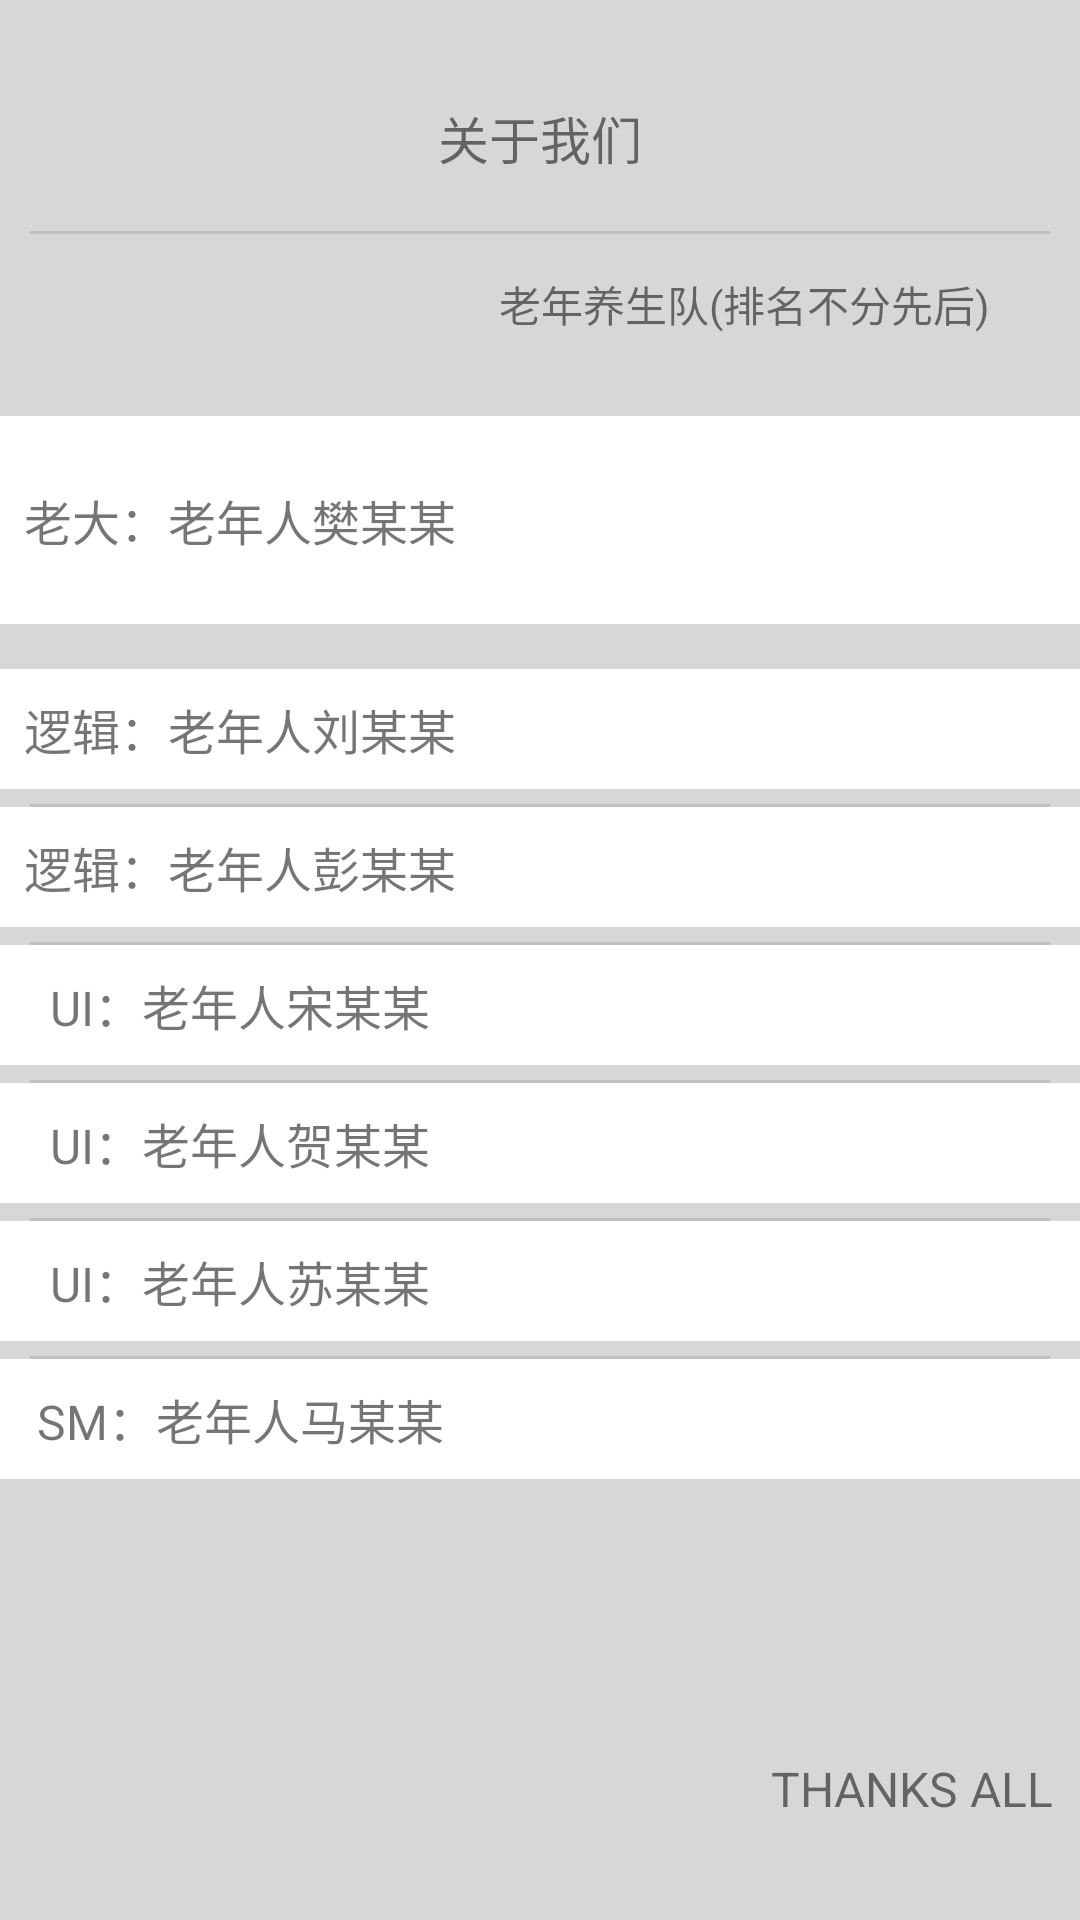

The Android layout XML behind this screen, and the referenced resources:
<!-- AndroidManifest.xml: application theme AppTheme -->
<!-- res/layout/activity_about_team.xml -->
<?xml version="1.0" encoding="utf-8"?>
<LinearLayout xmlns:android="http://schemas.android.com/apk/res/android"
    android:layout_width="match_parent"
    android:layout_height="match_parent"
    android:orientation="vertical"
    android:background="?attr/colorButtonNormal">

    <LinearLayout
        android:layout_width="match_parent"
        android:layout_height="0dp"
        android:orientation="vertical"
        android:layout_weight="2">

        <TextView
            android:id="@+id/textView2"
            android:layout_width="match_parent"
            android:layout_height="wrap_content"
            android:layout_weight="1"
            android:gravity="center"
            android:paddingTop="20dp"
            android:text="关于我们"
            android:textSize="17dp" />

        <View
            android:layout_width="fill_parent"
            android:layout_marginTop="5dp"
            android:layout_height="1dp"
            android:layout_marginLeft="10dp"
            android:layout_marginRight="10dp"
            android:background="#c0c0c0" />

        <TextView
            android:id="@+id/textView16"
            android:layout_width="match_parent"
            android:layout_height="wrap_content"
            android:layout_weight="1"
            android:gravity="right"
            android:paddingRight="30dp"
            android:paddingTop="13dp"
            android:text="老年养生队(排名不分先后)" />

    </LinearLayout>



    <LinearLayout
        android:layout_width="match_parent"
        android:layout_height="0dp"
        android:orientation="horizontal"
        android:layout_weight="1">

        <TextView
            android:id="@+id/textView5"
            android:layout_width="wrap_content"
            android:layout_height="match_parent"
            android:layout_weight="1"
            android:text="老大：老年人樊某某"
            android:paddingRight="200dp"
            android:background="#fff"
            android:gravity="center"
            android:textSize="16dp"/>
    </LinearLayout>

    <LinearLayout
        android:layout_width="match_parent"
        android:layout_height="0dp"
        android:orientation="vertical"
        android:layout_weight="5"
        android:layout_marginTop="15dp">

        <TextView
            android:id="@+id/textView7"
            android:layout_width="match_parent"
            android:layout_height="40dp"
            android:text="逻辑：老年人刘某某"
            android:paddingRight="200dp"
            android:background="#fff"
            android:gravity="center"
            android:textSize="16dp" />

        <View
            android:layout_width="fill_parent"
            android:layout_marginTop="5dp"
            android:layout_height="1dp"
            android:layout_marginLeft="10dp"
            android:layout_marginRight="10dp"
            android:background="#c0c0c0" />

        <TextView
            android:id="@+id/textView8"
            android:layout_width="match_parent"
            android:layout_height="40dp"
            android:text="逻辑：老年人彭某某"
            android:paddingRight="200dp"
            android:background="#fff"
            android:gravity="center"
            android:textSize="16dp"  />

        <View
            android:layout_width="fill_parent"
            android:layout_marginTop="5dp"
            android:layout_height="1dp"
            android:layout_marginLeft="10dp"
            android:layout_marginRight="10dp"
            android:background="#c0c0c0" />

        <TextView
            android:id="@+id/textView9"
            android:layout_width="match_parent"
            android:layout_height="40dp"
            android:text="UI：老年人宋某某"
            android:paddingRight="200dp"
            android:background="#fff"
            android:gravity="center"
            android:textSize="16dp"  />

        <View
            android:layout_width="fill_parent"
            android:layout_marginTop="5dp"
            android:layout_height="1dp"
            android:layout_marginLeft="10dp"
            android:layout_marginRight="10dp"
            android:background="#c0c0c0" />

        <TextView
            android:id="@+id/textView12"
            android:layout_width="match_parent"
            android:layout_height="40dp"
            android:text="UI：老年人贺某某"
            android:paddingRight="200dp"
            android:background="#fff"
            android:gravity="center"
            android:textSize="16dp"  />

        <View
            android:layout_width="fill_parent"
            android:layout_marginTop="5dp"
            android:layout_height="1dp"
            android:layout_marginLeft="10dp"
            android:layout_marginRight="10dp"
            android:background="#c0c0c0" />

        <TextView
            android:id="@+id/textView11"
            android:layout_width="match_parent"
            android:layout_height="40dp"
            android:text="UI：老年人苏某某"
            android:paddingRight="200dp"
            android:background="#fff"
            android:gravity="center"
            android:textSize="16dp" />

        <View
            android:layout_width="fill_parent"
            android:layout_marginTop="5dp"
            android:layout_height="1dp"
            android:layout_marginLeft="10dp"
            android:layout_marginRight="10dp"
            android:background="#c0c0c0" />

        <TextView
            android:id="@+id/textView10"
            android:layout_width="match_parent"
            android:layout_height="40dp"
            android:text="SM：老年人马某某"
            android:paddingRight="200dp"
            android:background="#fff"
            android:gravity="center"
            android:textSize="16dp"  />
    </LinearLayout>

    <LinearLayout
        android:layout_width="match_parent"
        android:layout_height="0dp"
        android:orientation="horizontal"
        android:layout_weight="1"
        android:paddingTop="15dp">

        <TextView
            android:id="@+id/textView15"
            android:layout_width="wrap_content"
            android:layout_height="wrap_content"
            android:layout_weight="1"
            android:text="THANKS ALL"
            android:gravity="right"
            android:textSize="16dp"
            android:paddingRight="9dp"/>
    </LinearLayout>
</LinearLayout>
<!-- resources referenced by this layout -->
<resources>
  <style name="AppTheme" parent="Theme.AppCompat.Light.DarkActionBar">
          
          <item name="colorPrimary">@color/colorPrimary</item>
          <item name="colorPrimaryDark">@color/colorPrimaryDark</item>
          <item name="colorAccent">@color/colorAccent</item>
      </style>
  <color name="colorPrimary">#000000</color>
  <color name="colorPrimaryDark">#000000</color>
  <color name="colorAccent">#00CED1</color>
</resources>
